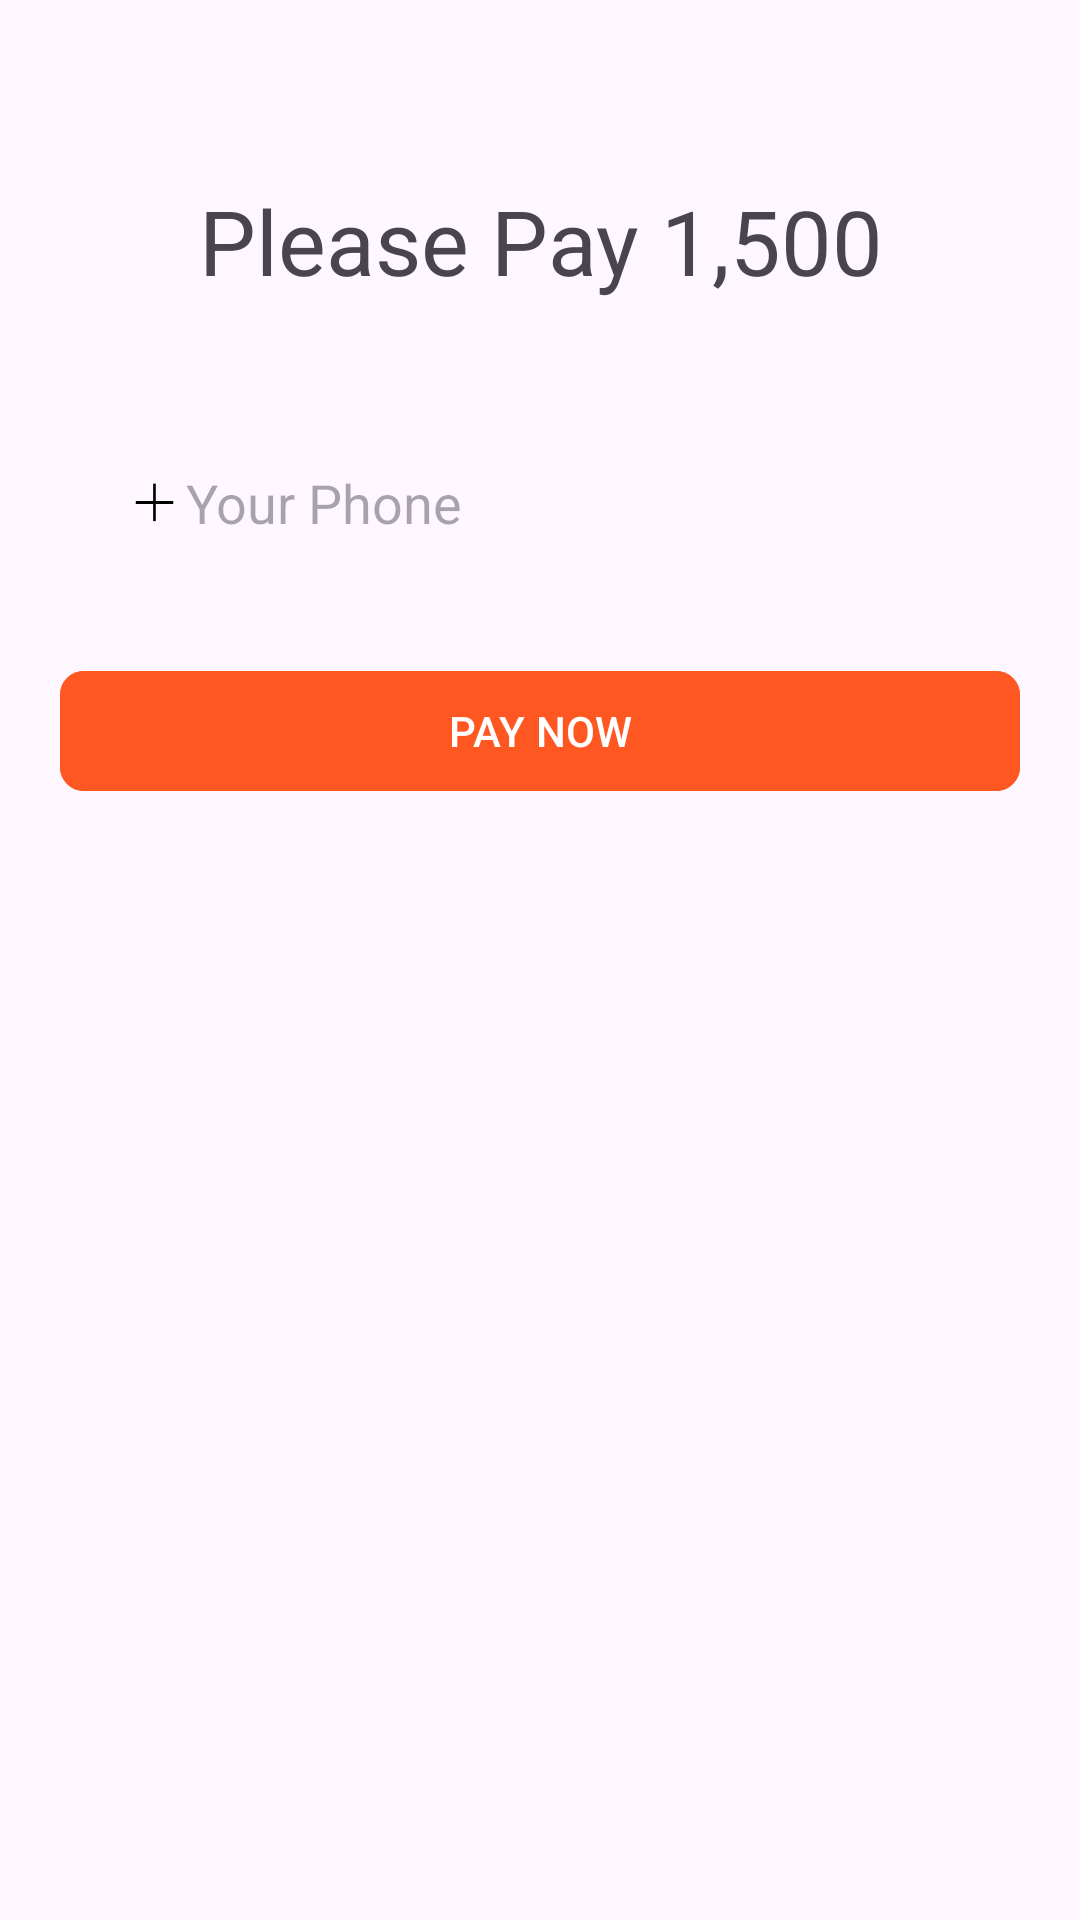

Reconstruct the res/layout file that produces this screen, plus the resources it refers to.
<!-- AndroidManifest.xml: application theme Theme.SneakerHub -->
<!-- res/layout/activity_payment.xml -->
<?xml version="1.0" encoding="utf-8"?>
<LinearLayout
    xmlns:android="http://schemas.android.com/apk/res/android"
    xmlns:app="http://schemas.android.com/apk/res-auto"
    xmlns:tools="http://schemas.android.com/tools"
    android:layout_width="match_parent"
    android:layout_height="match_parent"
    android:orientation="vertical"
    android:layout_margin="30dp"
    android:id="@+id/main"
    tools:context=".Payment">

    <com.google.android.material.textview.MaterialTextView
        android:layout_width="match_parent"
        android:layout_height="wrap_content"
        android:text="Please Pay 1,500"
        android:layout_marginTop="40dp"
        android:padding="20dp"
        android:textSize="30sp"
        android:textAlignment="center"
        android:id="@+id/textpay"/>

    
    <RelativeLayout
        android:layout_width="match_parent"
        android:layout_height="wrap_content"
        android:layout_marginTop="20dp"
        android:layout_marginBottom="25dp"
        android:paddingRight="10dp">

        <EditText
            android:id="@+id/phone"
            android:layout_width="match_parent"
            android:layout_height="wrap_content"
            android:background="@drawable/edittext"
            android:hint="Your Phone"
            android:layout_marginLeft="22dp"
            android:layout_marginRight="20dp"
            android:padding="15dp"
            android:paddingStart="40dp"/> 

        <ImageView
            android:layout_width="35dp"
            android:layout_height="36dp"
            android:id="@+id/search_icon"
            android:layout_alignParentStart="true"
            android:layout_centerVertical="true"
            android:layout_marginStart="34dp"
            android:src="@drawable/plus1"/>
    </RelativeLayout>



    <com.google.android.material.button.MaterialButton
        android:layout_width="match_parent"
        android:layout_height="wrap_content"
        android:text="PAY NOW"
        app:cornerRadius="8dp"
        android:layout_marginLeft="20dp"
        android:id="@+id/btnpay"
        android:layout_marginRight="20dp"
        android:backgroundTint="#FF5722"/>



</LinearLayout>
<!-- resources referenced by this layout -->
<resources>
  <!-- drawable plus1: png bitmap (drawable, 2938 bytes) -->
  <style name="Theme.SneakerHub" parent="Base.Theme.SneakerHub" />
  <style name="Base.Theme.SneakerHub" parent="Theme.Material3.Light.NoActionBar">
          
          <item name="colorPrimary">@color/white</item>
      </style>
  <!-- not gathered from this repository: default colours our renderer supplied (Android Studio template values) -->
  <color name="white">#FFFFFFFF</color>
</resources>
